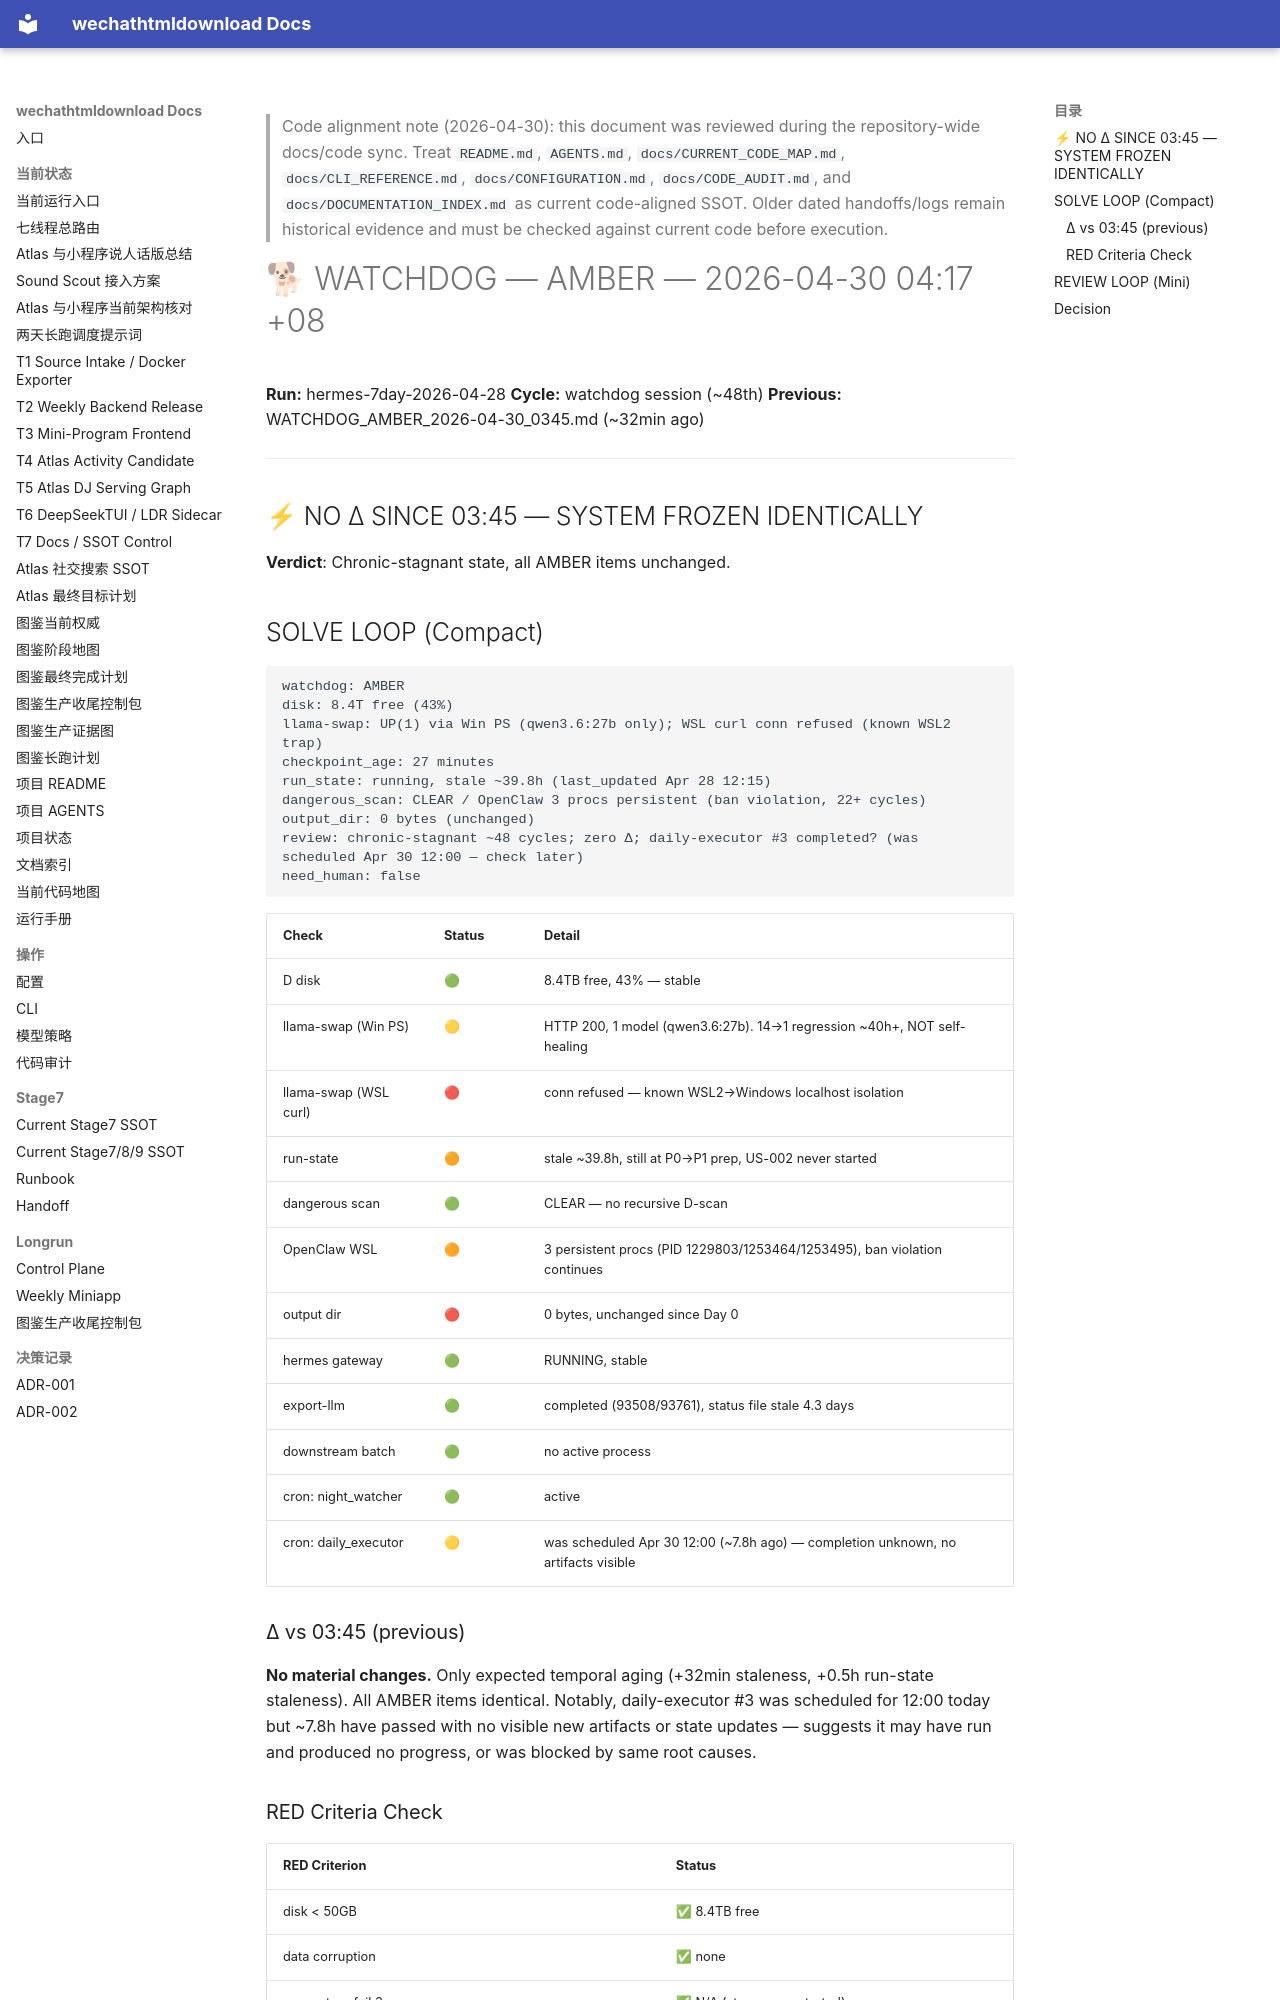

repository: yutianyu111602-glitch/wechathtmldownload · page: longrun/hermes-7day/reports/WATCHDOG_AMBER_2026-04-30_0417.html · generator: mkdocs

<!-- CODE_ALIGNMENT_2026_04_30_START -->
> Code alignment note (2026-04-30): this document was reviewed during the repository-wide docs/code sync. Treat `README.md`, `AGENTS.md`, `docs/CURRENT_CODE_MAP.md`, `docs/CLI_REFERENCE.md`, `docs/CONFIGURATION.md`, `docs/CODE_AUDIT.md`, and `docs/DOCUMENTATION_INDEX.md` as current code-aligned SSOT. Older dated handoffs/logs remain historical evidence and must be checked against current code before execution.
<!-- CODE_ALIGNMENT_2026_04_30_END -->

# 🐕 WATCHDOG — AMBER — 2026-04-30 04:17 +08

**Run:** hermes-7day-2026-04-28
**Cycle:** watchdog session (~48th)
**Previous:** WATCHDOG_AMBER_2026-04-30_0345.md (~32min ago)

---

## ⚡ NO Δ SINCE 03:45 — SYSTEM FROZEN IDENTICALLY

**Verdict**: Chronic-stagnant state, all AMBER items unchanged.

## SOLVE LOOP (Compact)

```
watchdog: AMBER
disk: 8.4T free (43%)
llama-swap: UP(1) via Win PS (qwen3.6:27b only); WSL curl conn refused (known WSL2 trap)
checkpoint_age: 27 minutes
run_state: running, stale ~39.8h (last_updated Apr 28 12:15)
dangerous_scan: CLEAR / OpenClaw 3 procs persistent (ban violation, 22+ cycles)
output_dir: 0 bytes (unchanged)
review: chronic-stagnant ~48 cycles; zero Δ; daily-executor #3 completed? (was scheduled Apr 30 12:00 — check later)
need_human: false
```

| Check | Status | Detail |
|-------|--------|--------|
| D disk | 🟢 | 8.4TB free, 43% — stable |
| llama-swap (Win PS) | 🟡 | HTTP 200, 1 model (qwen3.6:27b). 14→1 regression ~40h+, NOT self-healing |
| llama-swap (WSL curl) | 🔴 | conn refused — known WSL2→Windows localhost isolation |
| run-state | 🟠 | stale ~39.8h, still at P0→P1 prep, US-002 never started |
| dangerous scan | 🟢 | CLEAR — no recursive D-scan |
| OpenClaw WSL | 🟠 | 3 persistent procs (PID 1229803/1253464/1253495), ban violation continues |
| output dir | 🔴 | 0 bytes, unchanged since Day 0 |
| hermes gateway | 🟢 | RUNNING, stable |
| export-llm | 🟢 | completed (93508/93761), status file stale 4.3 days |
| downstream batch | 🟢 | no active process |
| cron: night_watcher | 🟢 | active |
| cron: daily_executor | 🟡 | was scheduled Apr 30 12:00 (~7.8h ago) — completion unknown, no artifacts visible |

### Δ vs 03:45 (previous)
**No material changes.** Only expected temporal aging (+32min staleness, +0.5h run-state staleness). All AMBER items identical. Notably, daily-executor #3 was scheduled for 12:00 today but ~7.8h have passed with no visible new artifacts or state updates — suggests it may have run and produced no progress, or was blocked by same root causes.
